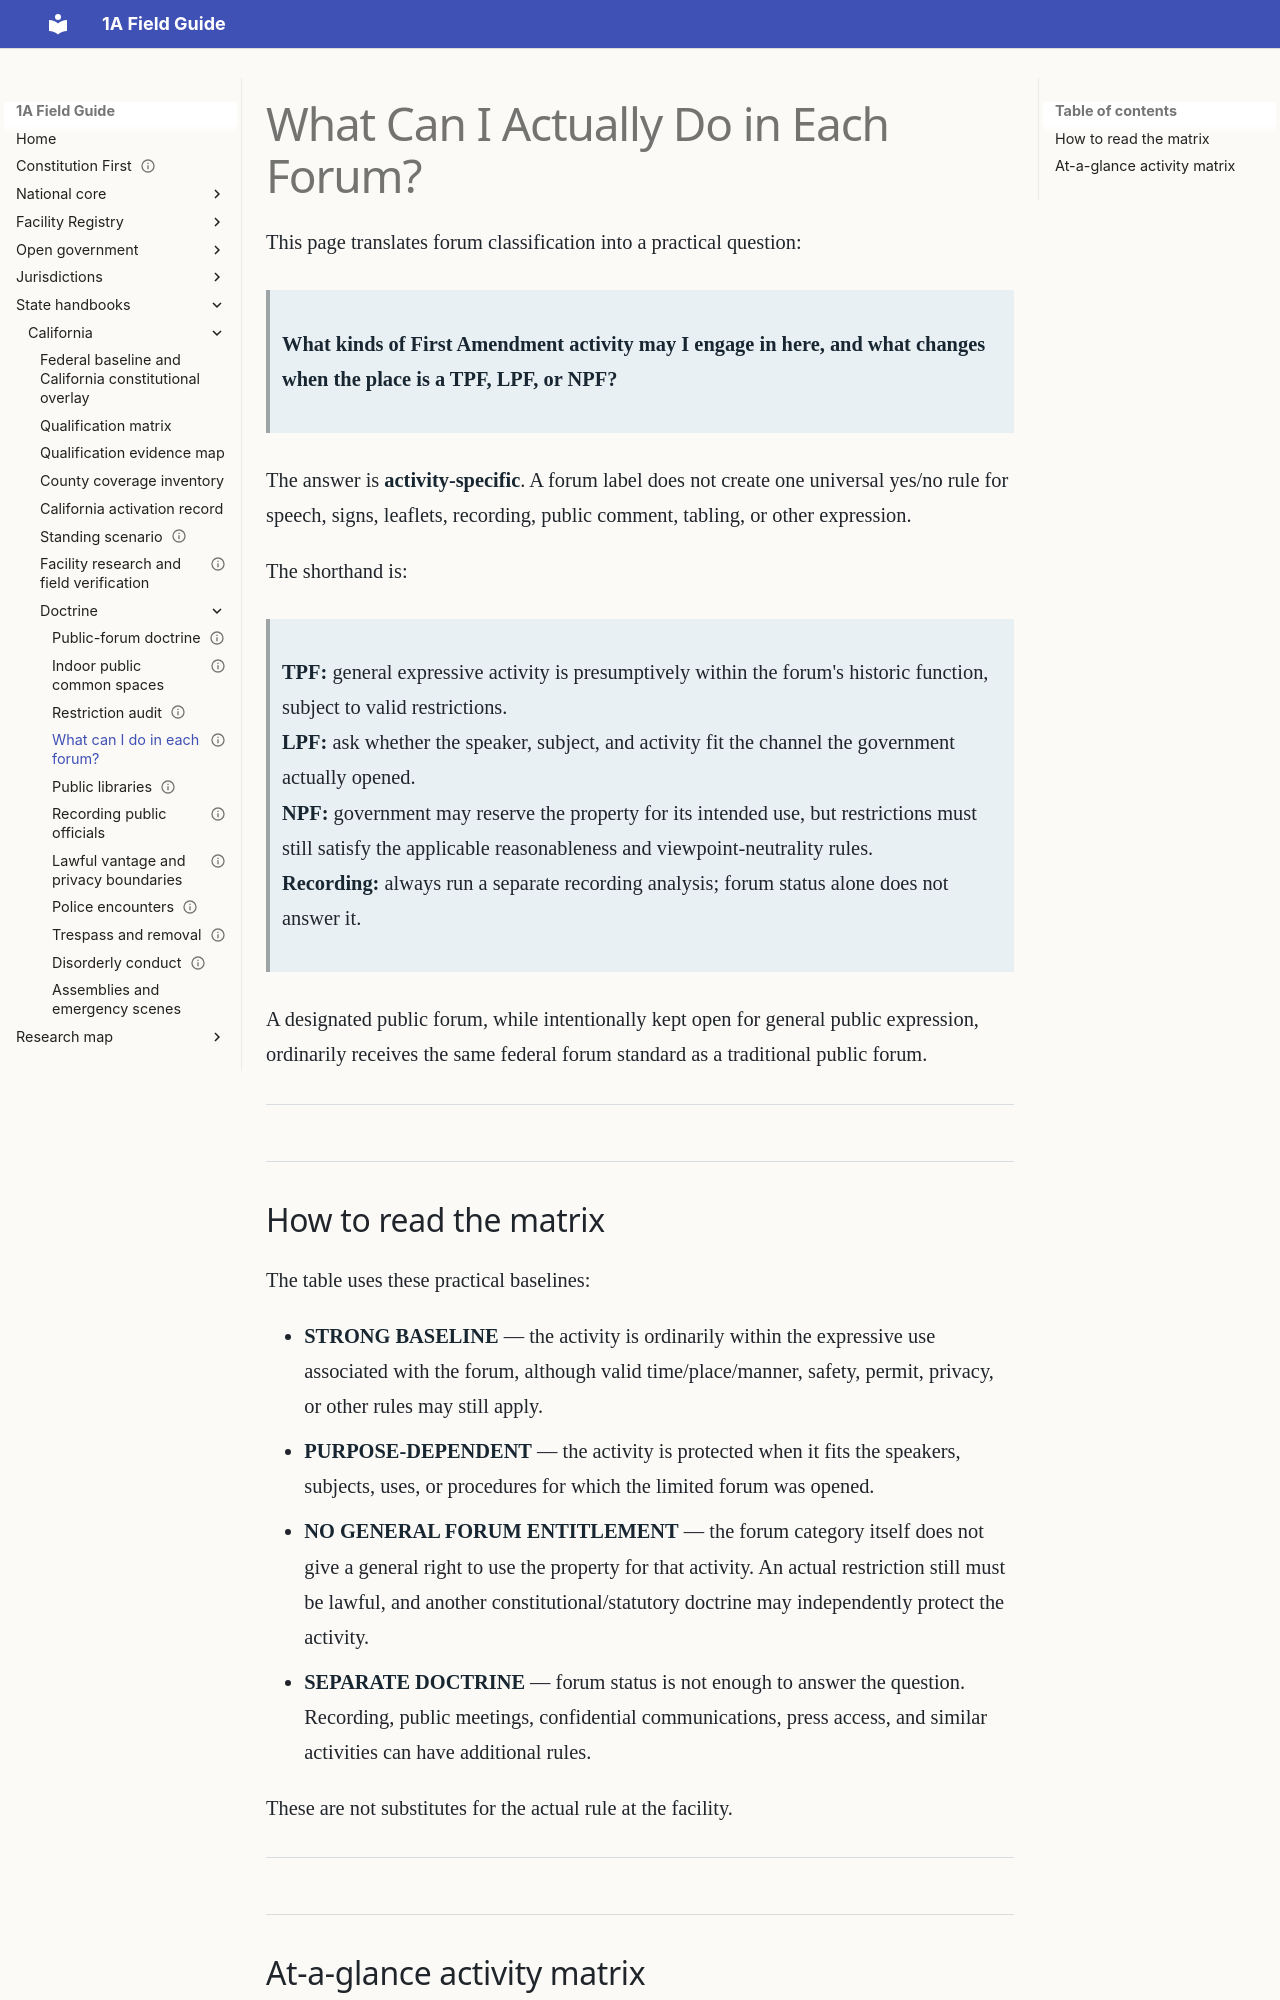

repository: GitHubChrisRice/1A-Field-Guide-Site · page: california/forum-activity-guide/index.html · generator: mkdocs

---
title: What Can I Actually Do in Each Forum?
jurisdiction: California
last_verified: 2026-09-23
status: doctrine-reviewed-in-part
---

# What Can I Actually Do in Each Forum?

This page translates forum classification into a practical question:

> **What kinds of First Amendment activity may I engage in here, and what changes when the place is a TPF, LPF, or NPF?**

The answer is **activity-specific**. A forum label does not create one universal yes/no rule for speech, signs, leaflets, recording, public comment, tabling, or other expression.

The shorthand is:

> **TPF:** general expressive activity is presumptively within the forum's historic function, subject to valid restrictions.  
> **LPF:** ask whether the speaker, subject, and activity fit the channel the government actually opened.  
> **NPF:** government may reserve the property for its intended use, but restrictions must still satisfy the applicable reasonableness and viewpoint-neutrality rules.  
> **Recording:** always run a separate recording analysis; forum status alone does not answer it.

A designated public forum, while intentionally kept open for general public expression, ordinarily receives the same federal forum standard as a traditional public forum.

---

## How to read the matrix

The table uses these practical baselines:

- **STRONG BASELINE** — the activity is ordinarily within the expressive use associated with the forum, although valid time/place/manner, safety, permit, privacy, or other rules may still apply.
- **PURPOSE-DEPENDENT** — the activity is protected when it fits the speakers, subjects, uses, or procedures for which the limited forum was opened.
- **NO GENERAL FORUM ENTITLEMENT** — the forum category itself does not give a general right to use the property for that activity. An actual restriction still must be lawful, and another constitutional/statutory doctrine may independently protect the activity.
- **SEPARATE DOCTRINE** — forum status is not enough to answer the question. Recording, public meetings, confidential communications, press access, and similar activities can have additional rules.

These are not substitutes for the actual rule at the facility.

---
